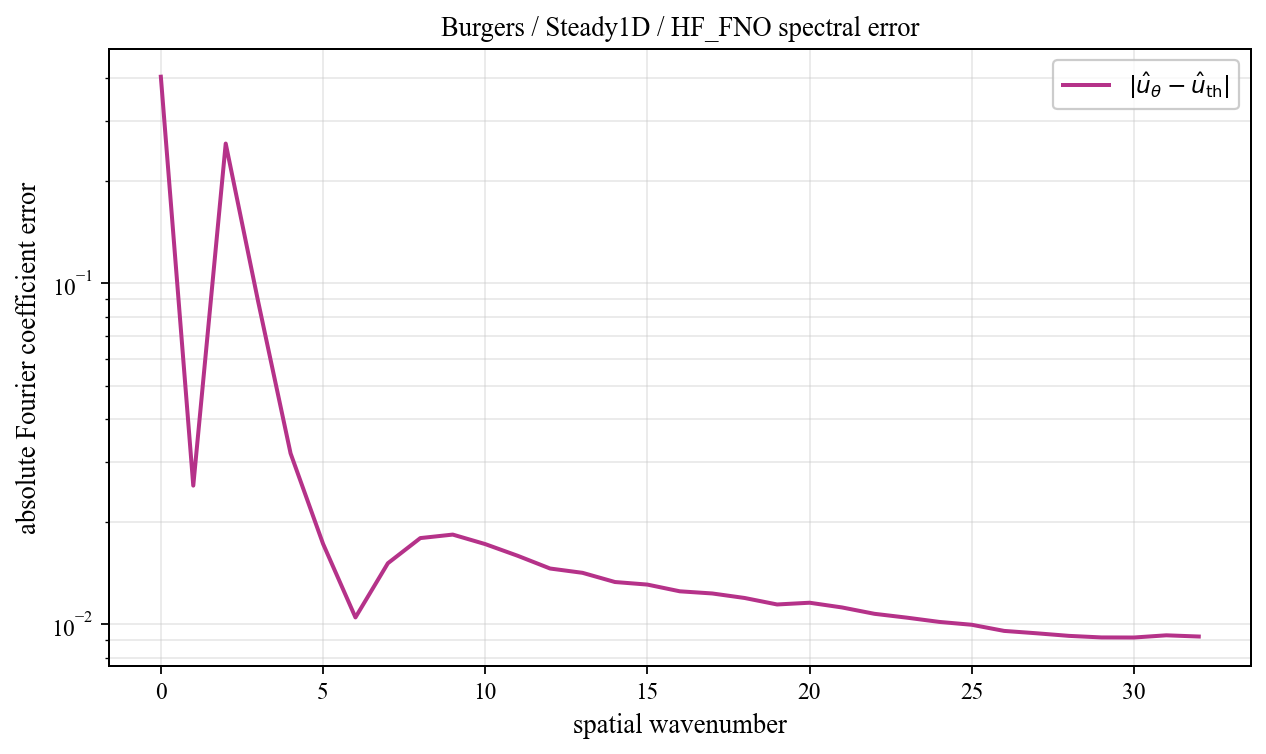

The file beside this chart, header and first rows:
spatial_wavenumber, prediction_magnitude, theory_magnitude, absolute_coefficient_error
0, 0.8546, 0.4506, 0.404
1, 0.3457, 0.3667, 0.02554
2, 0.07345, 0.3137, 0.2573
3, 0.1057, 0.02118, 0.0885
4, 0.03986, 0.01217, 0.03175
5, 0.0126, 0.008508, 0.01725
6, 0.0168, 0.006543, 0.01049
7, 0.02044, 0.005331, 0.01512
8, 0.02205, 0.004515, 0.01792
9, 0.02147, 0.00393, 0.01835
10, 0.01934, 0.003492, 0.01721
11, 0.01726, 0.003152, 0.0159
12, 0.01551, 0.002881, 0.01459
13, 0.01465, 0.002662, 0.01417
14, 0.01346, 0.00248, 0.01332
15, 0.01294, 0.002328, 0.01309
16, 0.0121, 0.0022, 0.01251
17, 0.01171, 0.002091, 0.01233
18, 0.01119, 0.001997, 0.01196
19, 0.01049, 0.001916, 0.01144
20, 0.01054, 0.001846, 0.01158
21, 0.01002, 0.001786, 0.01122
22, 0.009471, 0.001734, 0.01075
23, 0.009134, 0.001689, 0.01047
24, 0.008777, 0.001651, 0.01017
25, 0.00855, 0.001618, 0.009979
26, 0.008104, 0.001591, 0.009574
27, 0.007943, 0.001568, 0.009422
28, 0.007764, 0.00155, 0.009258
29, 0.007659, 0.001536, 0.009161
30, 0.007647, 0.001526, 0.009156
31, 0.007779, 0.001521, 0.009293
32, 0.007699, 0.001519, 0.009218
